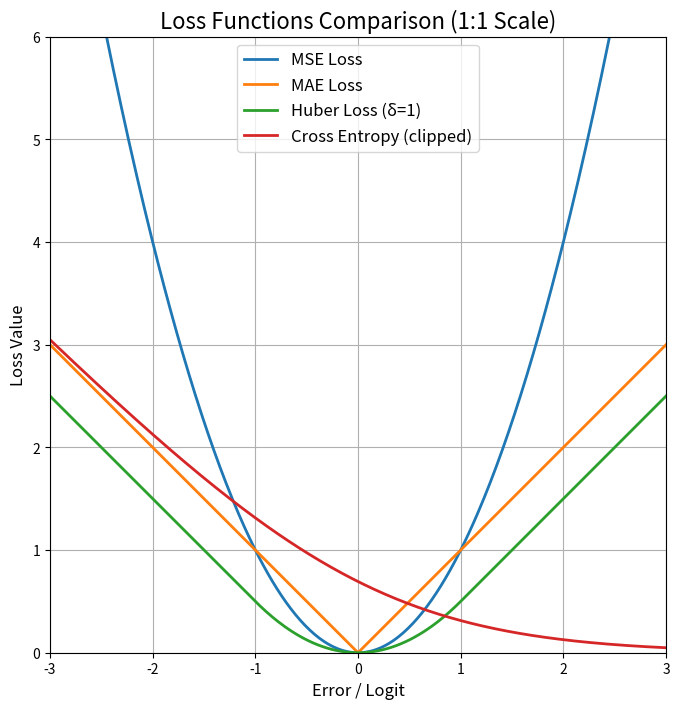

Write the Python code that produced this figure.
#!/usr/bin/env python3
# -*- coding: utf-8 -*-
"""
Author: Kong Xiaoshuang
Date: 12/6/25
Description: loss_graph_comparision
"""

import numpy as np
import matplotlib.pyplot as plt


def loss_function_graph():
    # x 当成误差或 logit 输入
    x = np.linspace(-3, 3, 400)

    # 1. MSE
    mse = x ** 2

    # 2. MAE
    mae = np.abs(x)

    # 3. Huber Loss（δ = 1）
    delta = 1
    huber = np.where(np.abs(x) <= delta,
                     0.5 * x ** 2,
                     delta * (np.abs(x) - 0.5 * delta))

    # 4. Cross Entropy（针对 y = 1）
    def sigmoid(z):
        return 1 / (1 + np.exp(-z))

    ce = -np.log(sigmoid(x))

    # CE 会爆炸，剪裁到可视化区间
    ce_clipped = np.clip(ce, 0, 6)

    # ------------------ 绘图 ------------------
    plt.figure(figsize=(8, 8))  # 正方形画布更适合 1:1 显示

    plt.plot(x, mse, label="MSE Loss", linewidth=2)
    plt.plot(x, mae, label="MAE Loss", linewidth=2)
    plt.plot(x, huber, label="Huber Loss (δ=1)", linewidth=2)
    plt.plot(x, ce_clipped, label="Cross Entropy (clipped)", linewidth=2)

    # 设置坐标范围一致
    plt.xlim(-3, 3)
    plt.ylim(0, 6)

    # ★★★ 保持 1:1 比例 ★★★
    plt.gca().set_aspect('equal', adjustable='box')

    plt.title("Loss Functions Comparison (1:1 Scale)", fontsize=16)
    plt.xlabel("Error / Logit", fontsize=12)
    plt.ylabel("Loss Value", fontsize=12)
    plt.grid(True)
    plt.legend(fontsize=12)

    plt.show()


def main():
    loss_function_graph()


if __name__ == "__main__":
    main()
